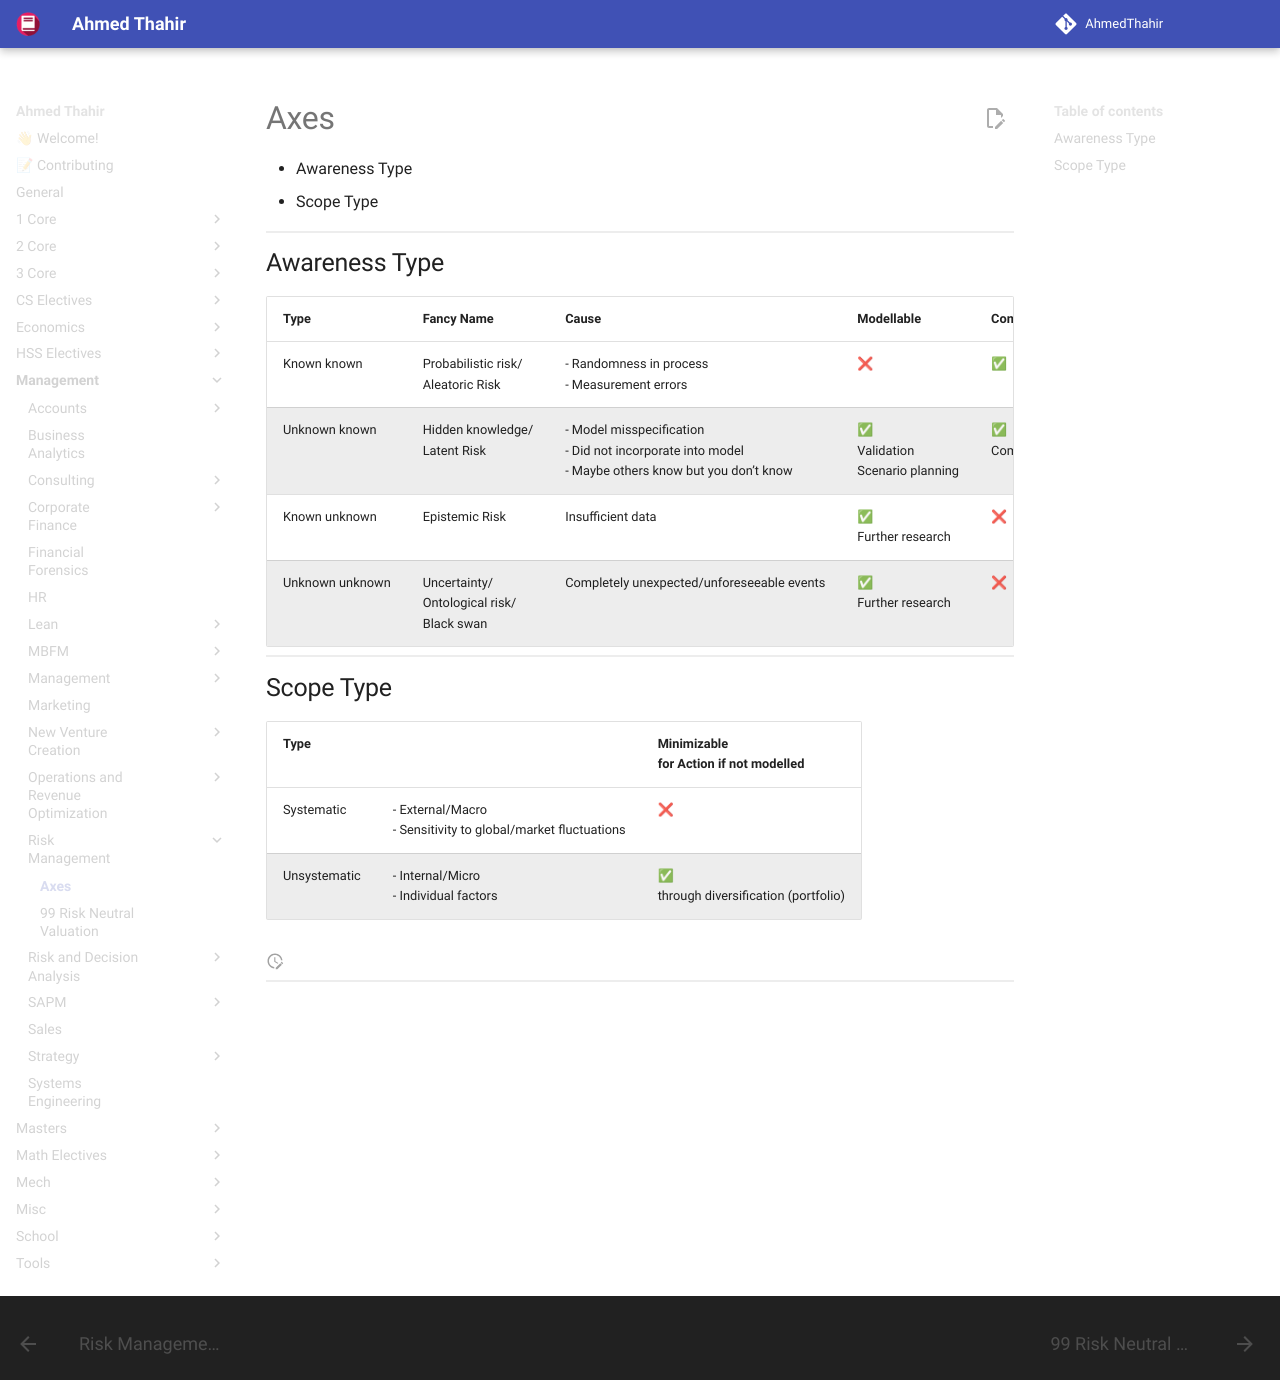

repository: AhmedThahir/AhmedThahir.github.io · page: Management/Risk_Management/01_Risk/index.html · generator: mkdocs

# Axes

- Awareness Type
- Scope Type

## Awareness Type

| Type            | Fancy Name                                      | Cause                                                                                                  | Modellable                           | Compensation expected       |
| --------------- | ----------------------------------------------- | ------------------------------------------------------------------------------------------------------ | ------------------------------------ | --------------------------- |
| Known known     | Probabilistic risk/<br>Aleatoric Risk           | - Randomness in process<br>- Measurement errors                                                        | ❌                                    | ✅                           |
| Unknown known   | Hidden knowledge/<br>Latent Risk                | - Model misspecification<br>- Did not incorporate into model<br>- Maybe others know but you don’t know | ✅<br>Validation<br>Scenario planning | ✅<br>Comparing to benchmark |
| Known unknown   | Epistemic Risk                                  | Insufficient data                                                                                      | ✅<br>Further research                | ❌                           |
| Unknown unknown | Uncertainty/<br>Ontological risk/<br>Black swan | Completely unexpected/unforeseeable events                                                             | ✅<br>Further research                | ❌                           |

## Scope Type

| Type         |                                                                 | Minimizable<br>for Action if not modelled |
| ------------ | --------------------------------------------------------------- | ----------------------------------------- |
| Systematic   | - External/Macro<br>- Sensitivity to global/market fluctuations | ❌                                         |
| Unsystematic | - Internal/Micro<br>- Individual factors                        | ✅<br>through diversification (portfolio)  |
